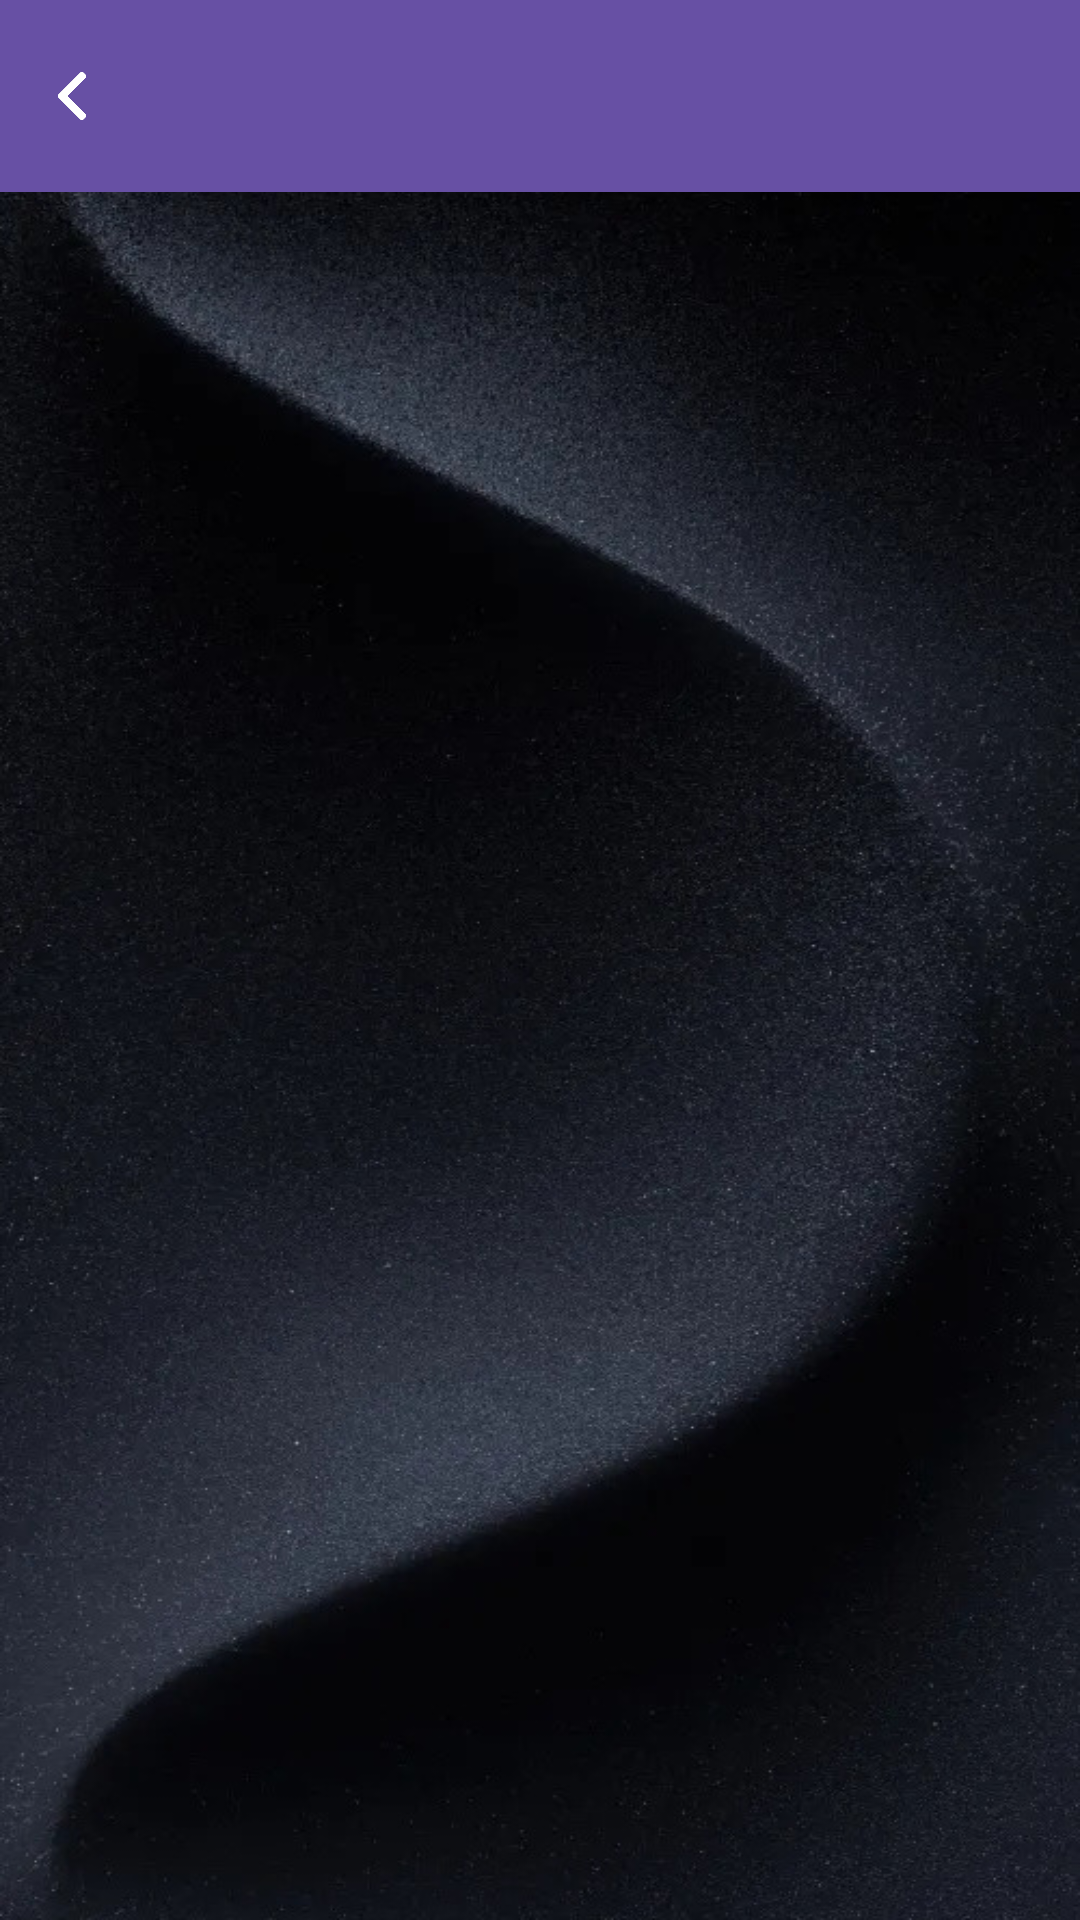

Layout XML and referenced resources for this Android screen:
<!-- AndroidManifest.xml: application theme Theme.App_cardview -->
<!-- res/layout/activity_app_bar.xml -->
<androidx.coordinatorlayout.widget.CoordinatorLayout
    xmlns:android="http://schemas.android.com/apk/res/android"
    xmlns:app="http://schemas.android.com/apk/res-auto"
    xmlns:tools="http://schemas.android.com/tools"
    android:layout_width="match_parent"
    android:layout_height="match_parent"
    android:background="@drawable/background"
    tools:context=".AppBarActivity">

    
    <com.google.android.material.appbar.AppBarLayout
        android:layout_width="match_parent"
        android:layout_height="wrap_content"
        android:theme="@style/ThemeOverlay.AppCompat.Dark.ActionBar">

        
        <androidx.appcompat.widget.Toolbar
            android:id="@+id/toolbar"
            android:layout_width="match_parent"
            android:layout_height="?attr/actionBarSize"
            android:background="?attr/colorPrimary"
            app:popupTheme="@style/ThemeOverlay.AppCompat.Light">

            
            <RelativeLayout
                android:layout_width="match_parent"
                android:layout_height="match_parent">

                
                <ImageView
                    android:id="@+id/back_arrow"
                    android:layout_width="16dp"
                    android:layout_height="wrap_content"
                    android:layout_alignParentStart="true"
                    android:layout_centerVertical="true"
                    android:src="@drawable/ic_arrow_back" />

                
            </RelativeLayout>

        </androidx.appcompat.widget.Toolbar>

    </com.google.android.material.appbar.AppBarLayout>


</androidx.coordinatorlayout.widget.CoordinatorLayout>
<!-- resources referenced by this layout -->
<resources>
  <!-- drawable background: jpg bitmap (drawable, 116673 bytes) -->
  <!-- drawable ic_arrow_back: png bitmap (drawable, 5771 bytes) -->
  <style name="Theme.App_cardview" parent="Base.Theme.App_cardview" />
  <style name="Base.Theme.App_cardview" parent="Theme.Material3.DayNight.NoActionBar">
          
          
      </style>
</resources>
